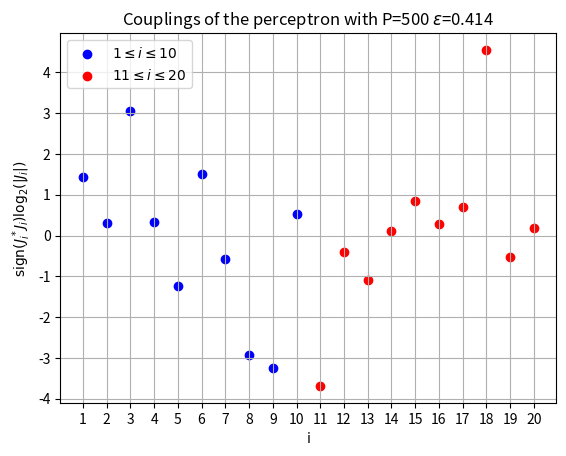
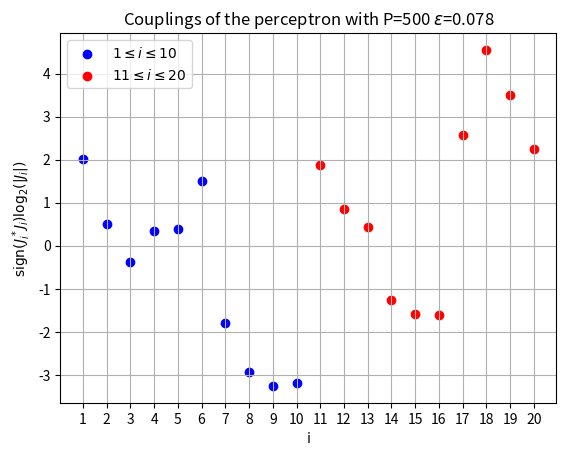
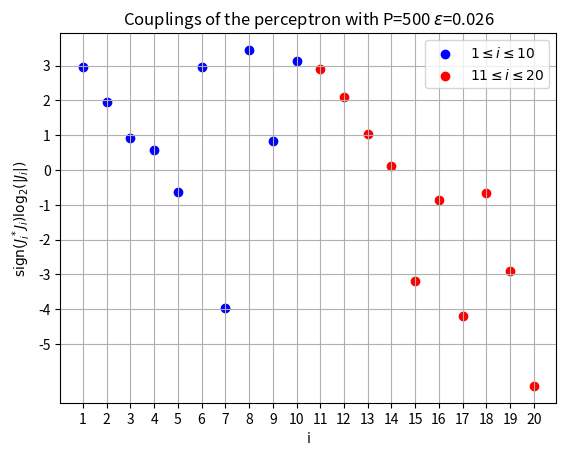
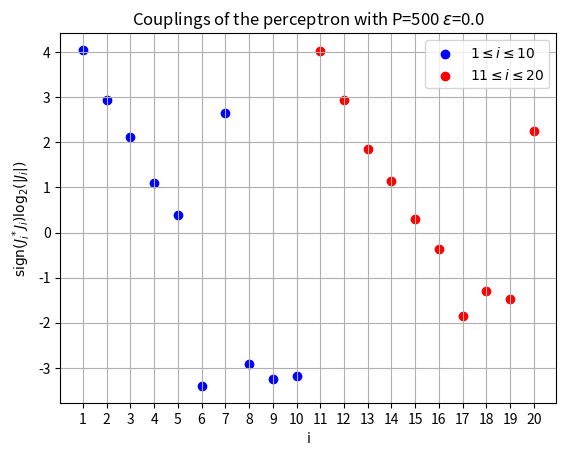
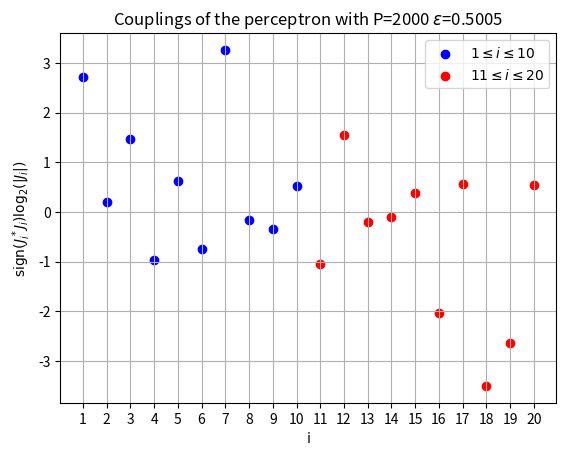
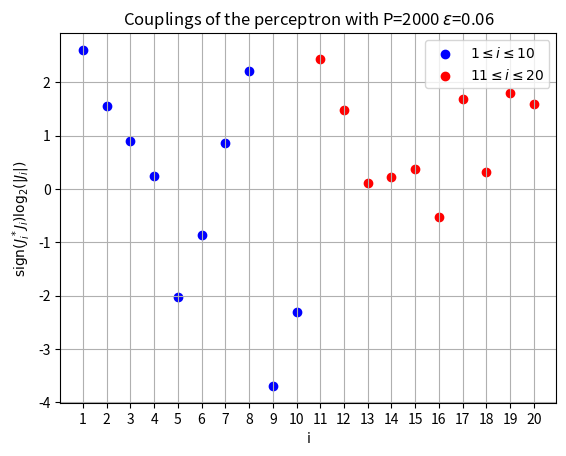
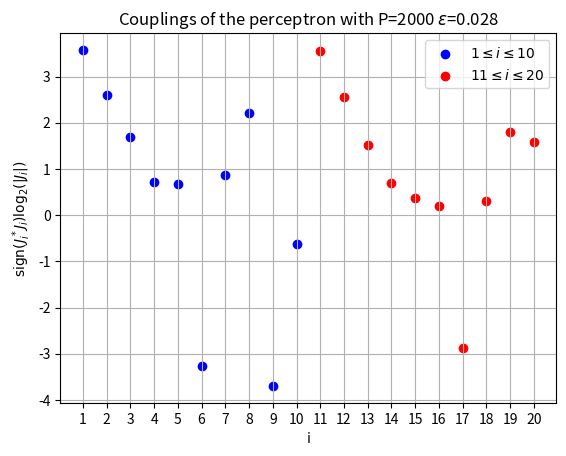
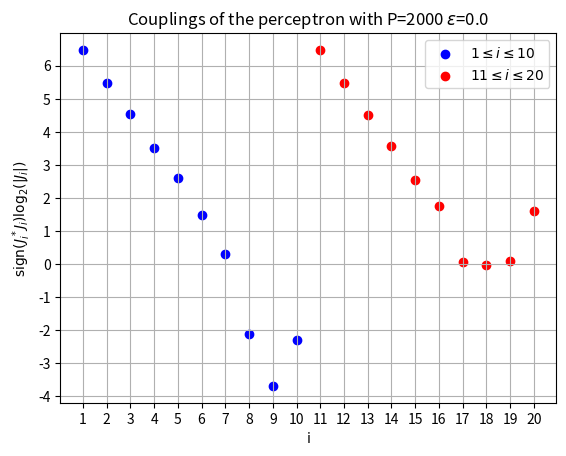

Write the Python code that produced these figures, in order.
import matplotlib.pyplot as plt
import numpy as np


#seed
rng = np.random.default_rng(seed=12)


def generate_single_input(): #generate a random input of 20 elements {1, -1}
    x = rng.integers(0, 2, size=20)
    return 2*x - 1


def generate_input(n): #generate a random input of n vectors of 20 elements {1, -1}
    return 2*rng.integers(0, 2, size=(n, 20)) - 1


def perceptron(J, s): #general perceptron: takes a 20 elements vector, the synaptic weights and gives the result
    return 1 if np.dot(J, s) > 0 else -1


#define the perfect cuplings
J_perf = np.zeros(20)
for i in range(10):
    J_perf[i] = 2**(9 - i)
    J_perf[i+10] = - J_perf[i]


def perfect_perceptron(s): #perfect perceptron: takes a 20 elements vector and gives the result
    return perceptron(J_perf, s)


def decode(bits): #decode a binary vector of 10 elements into an integer
    n = 0
    for bit in bits:
        n = 2 * n + int((bit + 1) // 2)
    return n


def benchmark(s): #benchmark: takes a 20 elements vector and gives the correct result // indidependent of the perfect perceptron
    n_T = decode(s[:10])
    n_B = decode(s[10:])
        
    return 1 if n_T > n_B else -1


def evaluate_benchmark_error_rate(inputs): #evaluate the error rate of the perfect perceptron with respect to the benchmark
    error = 0.0
    for s in inputs:
        vero = benchmark(s)
        sper = perfect_perceptron(s)
        if vero != sper:
            error += 1.0
    return error / len(inputs)
    
    
def generate_random_couplings(): #generate a random synaptic couplings vector of 20 elements
    J = rng.normal(loc=0, scale=1, size=20)
    return J
    

def evaluate_error_rate(inputs, labels, J): #evaluate the error rate of a general perceptron with respect to the perfect perceptron (optimized)
    predictions = np.where(inputs @ J > 0, 1, -1)
    return np.mean(predictions != labels)

    
def evaluate_true_label_dataset(inputs): #evaluate true labels of a dataset with perfect perceptron
    return np.where(inputs @ J_perf > 0, 1, -1)


def train_perceptron_single(inputs, labels, J): #train a perceptron with the given inputs and labels and return the training error rate
    eta = 1 / np.sqrt(20) #learning rate
    
    for s, l in zip(inputs, labels):
        if perceptron(J, s) != l:
            J += eta * s * l #update the synaptic weights
            
    return evaluate_error_rate(inputs, labels, J)


def plot_couplings(J, error_rate, number_of_examples):
    plt.xlabel('i')
    plt.ylabel(r'$\mathrm{sign}(J_i^*J_i)\mathrm{log}_{2}(|J_i|)$')
    plt.title('Couplings of the perceptron with P=' + str(number_of_examples) + ' $\epsilon$=' + str(error_rate))
    plt.xticks(range(1, 21))
    plt.yticks(range(-5, 10, 1))
    plt.grid()
    
    y = np.sign(J_perf*J)*np.log2(np.abs(J))
    plt.scatter(range(1, 11), y[:10], label= r'$1 \leq i \leq 10$', color='blue')
    plt.scatter(range(11, 21), y[10:], label= r'$11 \leq i \leq 20$', color='red')
    
    plt.legend()
    plt.savefig('couplings_' + str(number_of_examples) + '_err_' + str(error_rate) + '.png')
    plt.show()


#SIMULATION


#1 and 2: generate 10000 random inputs and evaluate the error rate of the perfect perceptron

inputs = generate_input(10000)
error_rate_pfpr = evaluate_benchmark_error_rate(inputs)
print("Error rate of the perfect perceptron: ", error_rate_pfpr)


#3 and 4: assign random couplings and evaluate the error rate of the random perpectron (with respect to the perfect perceptron)

inputs = generate_input(10000)
J = generate_random_couplings()
true_labels = evaluate_true_label_dataset(inputs)
error_rate_ranpr = evaluate_error_rate(inputs, true_labels, J)
print("Error rate of the random perceptron: ", error_rate_ranpr)


#5: produce two sets of examples P=500 , P=2000 and their correct classification.

inputs_500 = generate_input(500)
inputs_2000 = generate_input(2000)
labels_500 = evaluate_true_label_dataset(inputs_500)
labels_2000 = evaluate_true_label_dataset(inputs_2000)


#6 and 7: training of the percetron with the two sets across the entire dataset and evaluation of the training error rate. Stop when the error rate is exactrly zero on the training set. Study the evolution of the couplings and plot them with respect to the perfect couplings.

J_500 = generate_random_couplings()
error_rate_500 = evaluate_error_rate(inputs_500, labels_500, J_500)
plot_couplings(J_500, error_rate_500, 500)

condition_1 = False
condition_2 = False
while True:
    error_rate_500 = train_perceptron_single(inputs_500, labels_500, J_500)
    
    if error_rate_500 < 0.1 and not condition_1:
        plot_couplings(J_500, error_rate_500, 500)
        condition_1 = True
        
    if error_rate_500 < 0.03 and not condition_2:
        plot_couplings(J_500, error_rate_500, 500)
        condition_2 = True
    
    if error_rate_500 == 0:
        plot_couplings(J_500, error_rate_500, 500)
        break

print("Training error rate of the perceptron with 500 examples: ", error_rate_500)


J_2000 = generate_random_couplings()
error_rate_2000 = evaluate_error_rate(inputs_2000, labels_2000, J_2000)
plot_couplings(J_2000, error_rate_2000, 2000)

condition_1 = False
condition_2 = False
while True:
    error_rate_2000 = train_perceptron_single(inputs_2000, labels_2000, J_2000)
    
    if error_rate_2000 < 0.1 and not condition_1:
        plot_couplings(J_2000, error_rate_2000, 2000)
        condition_1 = True
        
    if error_rate_2000 < 0.03 and not condition_2:
        plot_couplings(J_2000, error_rate_2000, 2000)
        condition_2 = True
    
    if error_rate_2000 == 0:
        plot_couplings(J_2000, error_rate_2000, 2000)
        break
    
print("Training error rate of the perceptron with 2000 examples: ", error_rate_2000)


#8: evaluate the error rate of the perceptron trained with 500 examples and 2000 examples on a new set of random inputs

inputs = generate_input(10000)
true_labels = evaluate_true_label_dataset(inputs)

error_rate_500_test = evaluate_error_rate(inputs, true_labels, J_500)
print("Error rate of the perceptron trained with 500 examples: ", error_rate_500_test)

error_rate_2000_test = evaluate_error_rate(inputs, true_labels, J_2000)
print("Error rate of the perceptron trained with 2000 examples: ", error_rate_2000_test)
